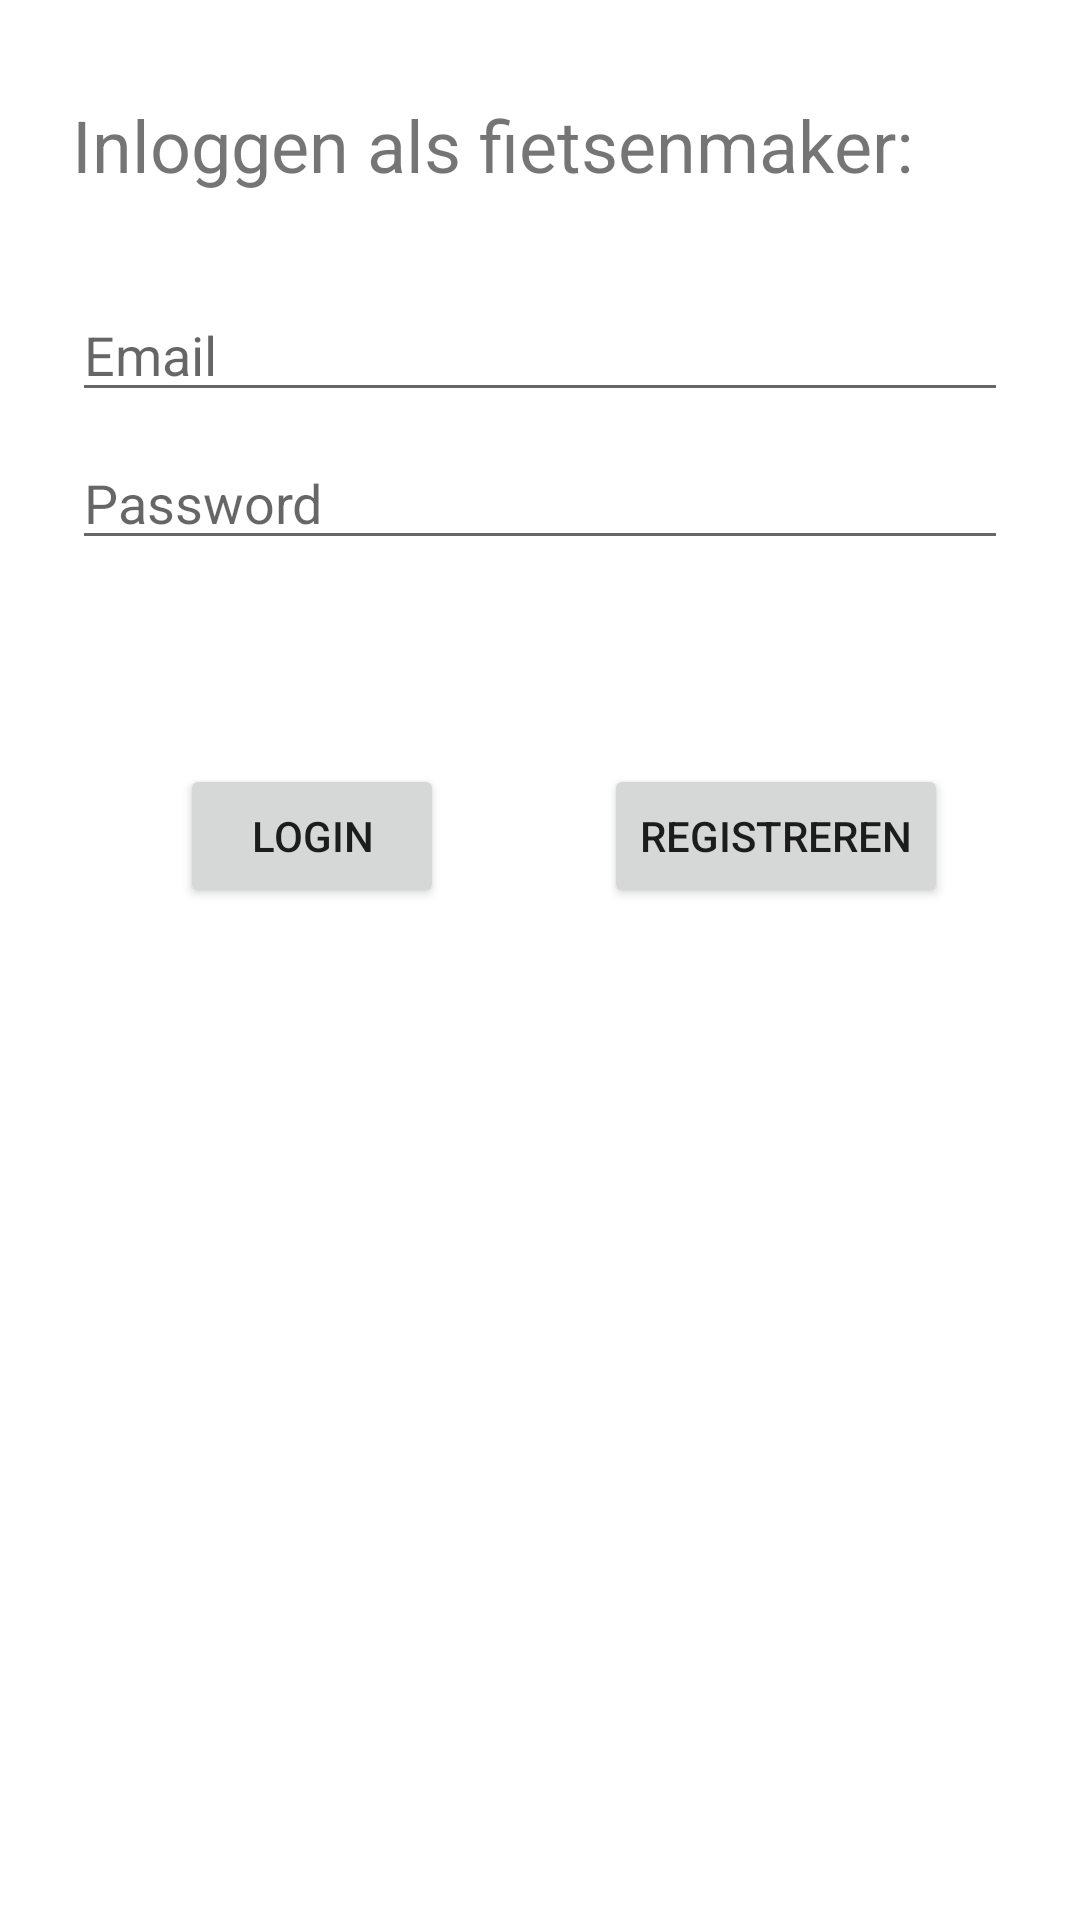

Android layout source for this screen:
<!-- AndroidManifest.xml: application theme Theme.Fietsen -->
<!-- res/layout/activity_login_fietsenmaker.xml -->
<?xml version="1.0" encoding="utf-8"?>
<androidx.constraintlayout.widget.ConstraintLayout xmlns:android="http://schemas.android.com/apk/res/android"
    xmlns:app="http://schemas.android.com/apk/res-auto"
    xmlns:tools="http://schemas.android.com/tools"
    android:layout_width="match_parent"
    android:layout_height="match_parent"
    tools:context=".LoginFietsenmaker">

    <Button
        android:id="@+id/btnRegister"
        android:layout_width="wrap_content"
        android:layout_height="wrap_content"
        android:layout_gravity="start"
        android:layout_marginTop="68dp"
        android:layout_marginEnd="44dp"
        android:onClick="onBtnRegisterFM_Clicked"
        android:text="@string/action_register"
        app:layout_constraintEnd_toEndOf="parent"
        app:layout_constraintTop_toBottomOf="@+id/password" />

    <EditText
        android:id="@+id/username"
        android:layout_width="0dp"
        android:layout_height="wrap_content"
        android:layout_marginStart="24dp"
        android:layout_marginTop="96dp"
        android:layout_marginEnd="24dp"
        android:hint="@string/prompt_email"
        android:inputType="textEmailAddress"
        android:selectAllOnFocus="true"
        app:layout_constraintEnd_toEndOf="parent"
        app:layout_constraintStart_toStartOf="parent"
        app:layout_constraintTop_toTopOf="parent"
        android:autofillHints="" />

    <EditText
        android:id="@+id/password"
        android:layout_width="0dp"
        android:layout_height="wrap_content"
        android:layout_marginStart="24dp"
        android:layout_marginTop="8dp"
        android:layout_marginEnd="24dp"
        android:hint="@string/prompt_password"
        android:imeActionLabel="@string/action_sign_in_short"
        android:imeOptions="actionDone"
        android:inputType="textPassword"
        android:selectAllOnFocus="true"
        app:layout_constraintEnd_toEndOf="parent"
        app:layout_constraintStart_toStartOf="parent"
        app:layout_constraintTop_toBottomOf="@+id/username"
        android:autofillHints="" />

    <Button
        android:id="@+id/btnLogin"
        android:layout_width="wrap_content"
        android:layout_height="wrap_content"
        android:layout_marginStart="60dp"
        android:layout_marginTop="68dp"
        android:onClick="onBtnLoginFM_Clicked"
        android:text="@string/login"
        app:layout_constraintStart_toStartOf="parent"
        app:layout_constraintTop_toBottomOf="@+id/password" />

    <TextView
        android:id="@+id/textView2"
        android:layout_width="wrap_content"
        android:layout_height="wrap_content"
        android:layout_marginStart="24dp"
        android:layout_marginTop="32dp"
        android:text="@string/LoginFietsenmaker"
        android:textSize="24sp"
        app:layout_constraintStart_toStartOf="parent"
        app:layout_constraintTop_toTopOf="parent" />

</androidx.constraintlayout.widget.ConstraintLayout>
<!-- resources referenced by this layout -->
<resources>
  <string name="LoginFietsenmaker">Inloggen als fietsenmaker:</string>
  <string name="action_register">Registreren</string>
  <string name="action_sign_in_short">Sign in</string>
  <string name="login">Login</string>
  <string name="prompt_email">Email</string>
  <string name="prompt_password">Password</string>
  <style name="Theme.Fietsen" parent="Theme.MaterialComponents.DayNight.DarkActionBar">
          
          <item name="colorPrimary">@color/lichtblauw</item>
          <item name="colorPrimaryVariant">@color/donkerblauw</item>
          <item name="colorOnPrimary">@color/white</item>
          
          <item name="colorSecondary">@color/teal_200</item>
          <item name="colorSecondaryVariant">@color/teal_700</item>
          <item name="colorOnSecondary">@color/black</item>
          
          <item name="android:statusBarColor" tools:targetApi="l">?attr/colorPrimaryVariant</item>
          
      </style>
  <color name="lichtblauw">#1A67AF</color>
  <color name="donkerblauw">#0D3B63</color>
  <color name="white">#FFFFFFFF</color>
  <color name="teal_200">#FF03DAC5</color>
  <color name="teal_700">#FF018786</color>
  <color name="black">#FF000000</color>
</resources>
